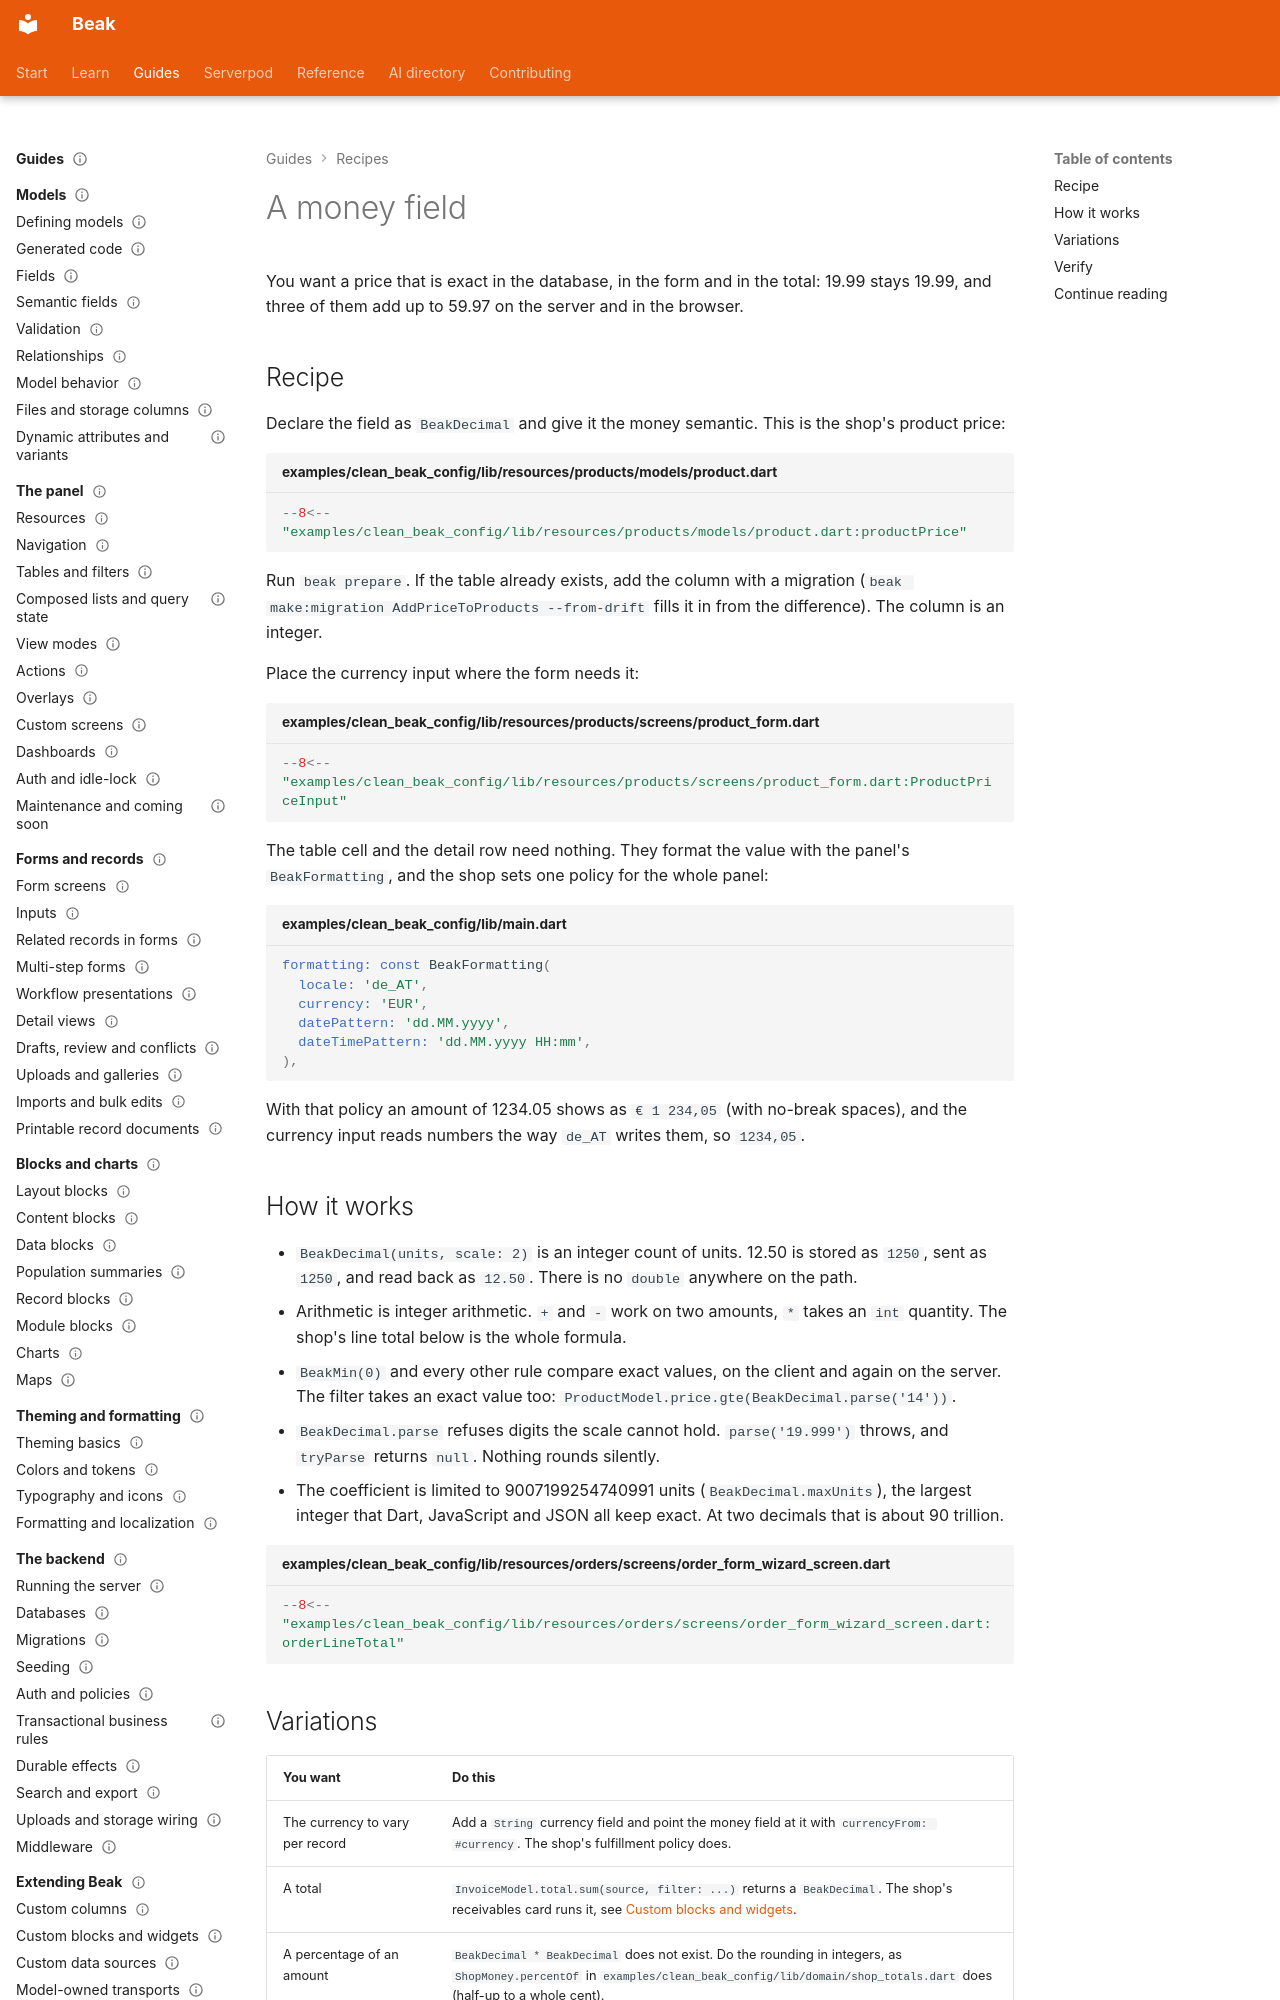

repository: SimonErich/beak · page: recipes/a-money-field/index.html · generator: mkdocs

---
title: A money field
description: Store a price as an exact BeakDecimal, edit it with a currency input, show it in the panel's locale and sum it without floating point.
type: recipe
audience: [beginner, expert, agent]
status: stable
---

# A money field

You want a price that is exact in the database, in the form and in the total: 19.99 stays 19.99, and three of them add up to 59.97 on the server and in the browser.

## Recipe

Declare the field as `BeakDecimal` and give it the money semantic. This is the shop's product price:

```dart title="examples/clean_beak_config/lib/resources/products/models/product.dart"
--8<-- "examples/clean_beak_config/lib/resources/products/models/product.dart:productPrice"
```

Run `beak prepare`. If the table already exists, add the column with a migration (`beak make:migration AddPriceToProducts --from-drift` fills it in from the difference). The column is an integer.

Place the currency input where the form needs it:

```dart title="examples/clean_beak_config/lib/resources/products/screens/product_form.dart"
--8<-- "examples/clean_beak_config/lib/resources/products/screens/product_form.dart:ProductPriceInput"
```

The table cell and the detail row need nothing. They format the value with the panel's `BeakFormatting`, and the shop sets one policy for the whole panel:

```dart title="examples/clean_beak_config/lib/main.dart"
formatting: const BeakFormatting(
  locale: 'de_AT',
  currency: 'EUR',
  datePattern: 'dd.MM.yyyy',
  dateTimePattern: 'dd.MM.yyyy HH:mm',
),
```

With that policy an amount of 1234.05 shows as `€ 1 234,05` (with no-break spaces), and the currency input reads numbers the way `de_AT` writes them, so `1234,05`.

## How it works

- `BeakDecimal(units, scale: 2)` is an integer count of units. 12.50 is stored as `1250`, sent as `1250`, and read back as `12.50`. There is no `double` anywhere on the path.
- Arithmetic is integer arithmetic. `+` and `-` work on two amounts, `*` takes an `int` quantity. The shop's line total below is the whole formula.
- `BeakMin(0)` and every other rule compare exact values, on the client and again on the server. The filter takes an exact value too: `ProductModel.price.gte(BeakDecimal.parse('14'))`.
- `BeakDecimal.parse` refuses digits the scale cannot hold. `parse('19.999')` throws, and `tryParse` returns `null`. Nothing rounds silently.
- The coefficient is limited to 9007199254740991 units (`BeakDecimal.maxUnits`), the largest integer that Dart, JavaScript and JSON all keep exact. At two decimals that is about 90 trillion.

```dart title="examples/clean_beak_config/lib/resources/orders/screens/order_form_wizard_screen.dart"
--8<-- "examples/clean_beak_config/lib/resources/orders/screens/order_form_wizard_screen.dart:orderLineTotal"
```
